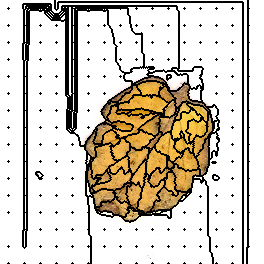

The table this chart was drawn from, first rows:
20, 20, 20, 20, 20, 20, 20, 20, 20, 20, 20, 20, 20, 20, 20, 20, 20, 20, 20, 20, 20, 20, 20, 20
20, 20, 20, 20, 20, 20, 20, 20, 20, 20, 20, 20, 20, 20, 20, 20, 20, 20, 20, 20, 20, 20, 20, 20
20, 20, 20, 20, 20, 20, 20, 20, 20, 20, 20, 20, 20, 20, 20, 20, 20, 20, 20, 20, 20, 20, 20, 20
20, 20, 20, 20, 20, 20, 20, 20, 20, 20, 20, 20, 20, 20, 20, 20, 20, 20, 20, 20, 20, 20, 20, 20
20, 20, 20, 20, 20, 20, 20, 20, 20, 20, 20, 20, 20, 20, 20, 20, 20, 20, 20, 20, 20, 20, 20, 18
20, 20, 20, 20, 20, 20, 20, 20, 20, 20, 20, 20, 20, 20, 20, 20, 20, 20, 20, 20, 20, 20, 20, 18
20, 20, 20, 20, 20, 20, 20, 20, 20, 20, 20, 20, 20, 20, 20, 20, 20, 20, 20, 20, 20, 20, 20, 18
20, 20, 20, 20, 20, 20, 20, 20, 20, 20, 20, 20, 20, 20, 20, 20, 20, 20, 20, 20, 20, 20, 20, 18
20, 20, 20, 20, 20, 20, 20, 20, 3, 20, 20, 20, 20, 20, 20, 20, 20, 20, 20, 20, 20, 20, 20, 18
20, 20, 20, 20, 20, 20, 20, 20, 20, 20, 20, 20, 20, 20, 20, 20, 20, 20, 20, 20, 20, 20, 20, 20
20, 20, 20, 20, 20, 20, 20, 20, 20, 20, 20, 20, 20, 20, 20, 20, 20, 20, 20, 20, 20, 20, 20, 20
20, 20, 20, 20, 20, 20, 20, 20, 20, 20, 20, 20, 20, 20, 20, 20, 20, 20, 20, 20, 20, 20, 20, 20
20, 20, 20, 20, 20, 20, 20, 20, 20, 20, 20, 20, 20, 20, 20, 20, 20, 20, 20, 20, 20, 20, 20, 20
20, 20, 20, 20, 20, 20, 20, 20, 20, 20, 20, 20, 20, 20, 20, 20, 20, 20, 20, 20, 20, 20, 20, 20
20, 20, 20, 20, 20, 20, 20, 20, 20, 20, 20, 20, 20, 20, 20, 20, 20, 20, 20, 20, 20, 20, 20, 20
20, 20, 20, 20, 20, 20, 20, 20, 20, 20, 20, 20, 20, 20, 20, 20, 20, 20, 20, 20, 20, 20, 20, 20
20, 20, 20, 20, 20, 20, 20, 20, 20, 20, 20, 20, 20, 20, 20, 20, 20, 20, 20, 20, 20, 20, 20, 20
20, 20, 20, 20, 20, 20, 20, 20, 20, 20, 20, 20, 20, 20, 20, 20, 20, 20, 20, 20, 20, 20, 20, 20
20, 20, 20, 20, 20, 20, 20, 20, 20, 20, 20, 20, 20, 20, 20, 20, 20, 20, 20, 20, 20, 20, 20, 20
20, 20, 20, 20, 20, 20, 20, 20, 20, 20, 20, 20, 20, 20, 20, 20, 20, 20, 20, 20, 20, 20, 20, 20
20, 20, 20, 20, 20, 20, 20, 20, 20, 20, 20, 20, 20, 20, 20, 20, 20, 20, 20, 20, 20, 20, 20, 20
20, 20, 20, 20, 20, 20, 20, 20, 20, 20, 20, 20, 20, 20, 20, 20, 20, 20, 20, 20, 20, 20, 20, 20
20, 20, 20, 20, 20, 20, 20, 20, 20, 20, 20, 20, 20, 20, 20, 20, 20, 20, 20, 20, 20, 20, 20, 20
20, 20, 20, 20, 20, 20, 20, 20, 20, 20, 20, 20, 20, 20, 20, 20, 20, 20, 20, 20, 20, 20, 20, 20
20, 20, 20, 20, 20, 20, 20, 20, 20, 20, 20, 20, 20, 20, 20, 20, 20, 20, 20, 20, 20, 20, 20, 20
20, 20, 20, 20, 20, 20, 20, 20, 21, 20, 20, 20, 20, 20, 20, 20, 20, 20, 20, 20, 20, 20, 20, 20
20, 20, 20, 20, 20, 20, 20, 20, 20, 20, 20, 20, 20, 20, 20, 20, 20, 20, 20, 20, 20, 20, 20, 20
20, 20, 20, 20, 20, 20, 20, 20, 20, 20, 20, 20, 20, 20, 20, 20, 20, 20, 20, 20, 20, 20, 20, 20
20, 20, 20, 20, 20, 20, 20, 20, 20, 20, 20, 20, 20, 20, 20, 20, 20, 20, 20, 20, 20, 20, 20, 20
20, 20, 20, 20, 20, 20, 20, 20, 20, 20, 20, 20, 20, 20, 20, 20, 20, 20, 20, 20, 20, 20, 20, 20
20, 20, 20, 20, 20, 20, 20, 20, 20, 20, 20, 20, 20, 20, 20, 20, 20, 20, 20, 20, 20, 20, 20, 20
20, 20, 20, 20, 20, 20, 20, 20, 20, 20, 20, 20, 20, 20, 20, 20, 20, 20, 20, 20, 20, 20, 20, 20
20, 20, 20, 20, 20, 20, 20, 20, 20, 20, 20, 20, 20, 20, 20, 20, 20, 20, 20, 20, 20, 20, 20, 20
20, 20, 20, 20, 20, 20, 20, 20, 20, 20, 20, 20, 20, 20, 20, 20, 20, 20, 20, 20, 20, 20, 20, 20
20, 20, 20, 20, 20, 20, 20, 20, 20, 20, 20, 20, 20, 20, 20, 20, 20, 20, 20, 20, 20, 20, 20, 20
20, 20, 20, 20, 20, 20, 20, 20, 20, 20, 20, 20, 20, 20, 20, 20, 20, 20, 20, 20, 20, 20, 20, 20
20, 20, 20, 20, 20, 20, 20, 20, 20, 20, 20, 20, 20, 20, 20, 20, 20, 20, 20, 20, 20, 20, 20, 20
20, 20, 20, 20, 20, 20, 20, 20, 20, 20, 20, 20, 20, 20, 20, 20, 20, 20, 20, 20, 20, 20, 20, 20
20, 20, 20, 20, 20, 20, 20, 20, 20, 20, 20, 20, 20, 20, 20, 20, 20, 20, 20, 20, 20, 20, 20, 20
20, 20, 20, 20, 20, 20, 20, 20, 20, 20, 20, 20, 20, 20, 20, 20, 20, 20, 20, 20, 20, 20, 20, 20
20, 20, 20, 20, 20, 20, 20, 20, 20, 20, 20, 20, 20, 20, 20, 20, 20, 20, 20, 20, 20, 20, 20, 20
20, 20, 20, 20, 20, 20, 20, 20, 20, 20, 20, 20, 20, 20, 20, 20, 20, 20, 20, 20, 20, 20, 20, 20
20, 20, 20, 20, 20, 20, 20, 20, 38, 20, 20, 20, 20, 20, 20, 20, 20, 20, 20, 20, 20, 20, 20, 20
20, 20, 20, 20, 20, 20, 20, 20, 20, 20, 20, 20, 20, 20, 20, 20, 20, 20, 20, 20, 20, 20, 20, 5
20, 20, 20, 20, 20, 20, 20, 20, 20, 20, 20, 20, 20, 20, 20, 20, 20, 20, 20, 20, 20, 20, 20, 5
20, 20, 20, 20, 20, 20, 20, 20, 20, 20, 20, 20, 20, 20, 20, 20, 20, 20, 20, 20, 20, 20, 20, 5
20, 20, 20, 20, 20, 20, 20, 20, 20, 20, 20, 20, 20, 20, 20, 20, 20, 20, 20, 20, 20, 20, 20, 5
20, 20, 20, 20, 20, 20, 20, 20, 20, 20, 20, 20, 20, 20, 20, 20, 20, 20, 20, 20, 20, 20, 20, 5
20, 20, 20, 20, 20, 20, 20, 20, 20, 20, 20, 20, 20, 20, 20, 20, 20, 20, 20, 20, 20, 20, 20, 5
20, 20, 20, 20, 20, 20, 20, 20, 20, 20, 20, 20, 20, 20, 20, 20, 20, 20, 20, 20, 20, 20, 20, 5
20, 20, 20, 20, 20, 20, 20, 20, 20, 20, 20, 20, 20, 20, 20, 20, 20, 20, 20, 20, 20, 20, 20, 5
20, 20, 20, 20, 20, 20, 20, 20, 20, 20, 20, 20, 20, 20, 20, 20, 20, 20, 20, 20, 20, 20, 20, 5
20, 20, 20, 20, 20, 20, 20, 20, 20, 20, 20, 20, 20, 20, 20, 20, 20, 20, 20, 20, 20, 20, 20, 5
20, 20, 20, 20, 20, 20, 20, 20, 20, 20, 20, 20, 20, 20, 20, 20, 20, 20, 20, 20, 20, 20, 20, 5
20, 20, 20, 20, 20, 20, 20, 20, 20, 20, 20, 20, 20, 20, 20, 20, 20, 20, 20, 20, 20, 20, 20, 5
20, 20, 20, 20, 20, 20, 20, 20, 20, 20, 20, 20, 20, 20, 20, 20, 20, 20, 20, 20, 20, 20, 20, 5
20, 20, 20, 20, 20, 20, 20, 20, 20, 20, 20, 20, 20, 20, 20, 20, 20, 20, 20, 20, 20, 20, 20, 5
20, 20, 20, 20, 20, 20, 20, 20, 20, 20, 20, 20, 20, 20, 20, 20, 20, 20, 20, 20, 20, 20, 20, 5
20, 20, 20, 20, 20, 20, 20, 20, 20, 20, 20, 20, 20, 20, 20, 20, 20, 20, 20, 20, 20, 20, 20, 5
20, 20, 20, 20, 20, 20, 20, 20, 54, 20, 20, 20, 20, 20, 20, 20, 20, 20, 20, 20, 20, 20, 20, 5
20, 20, 20, 20, 20, 20, 20, 20, 20, 20, 20, 20, 20, 20, 20, 20, 20, 20, 20, 20, 20, 20, 20, 20
... 203 more rows
